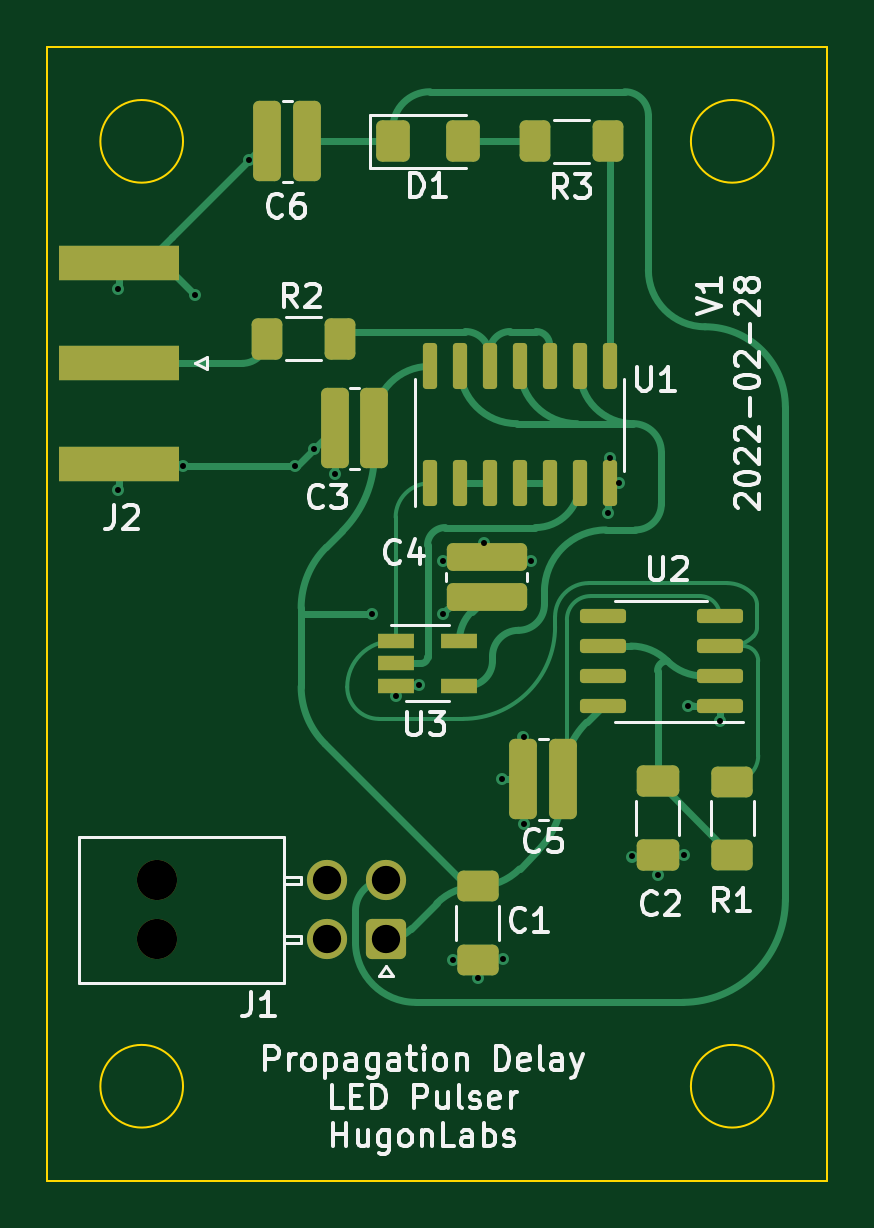
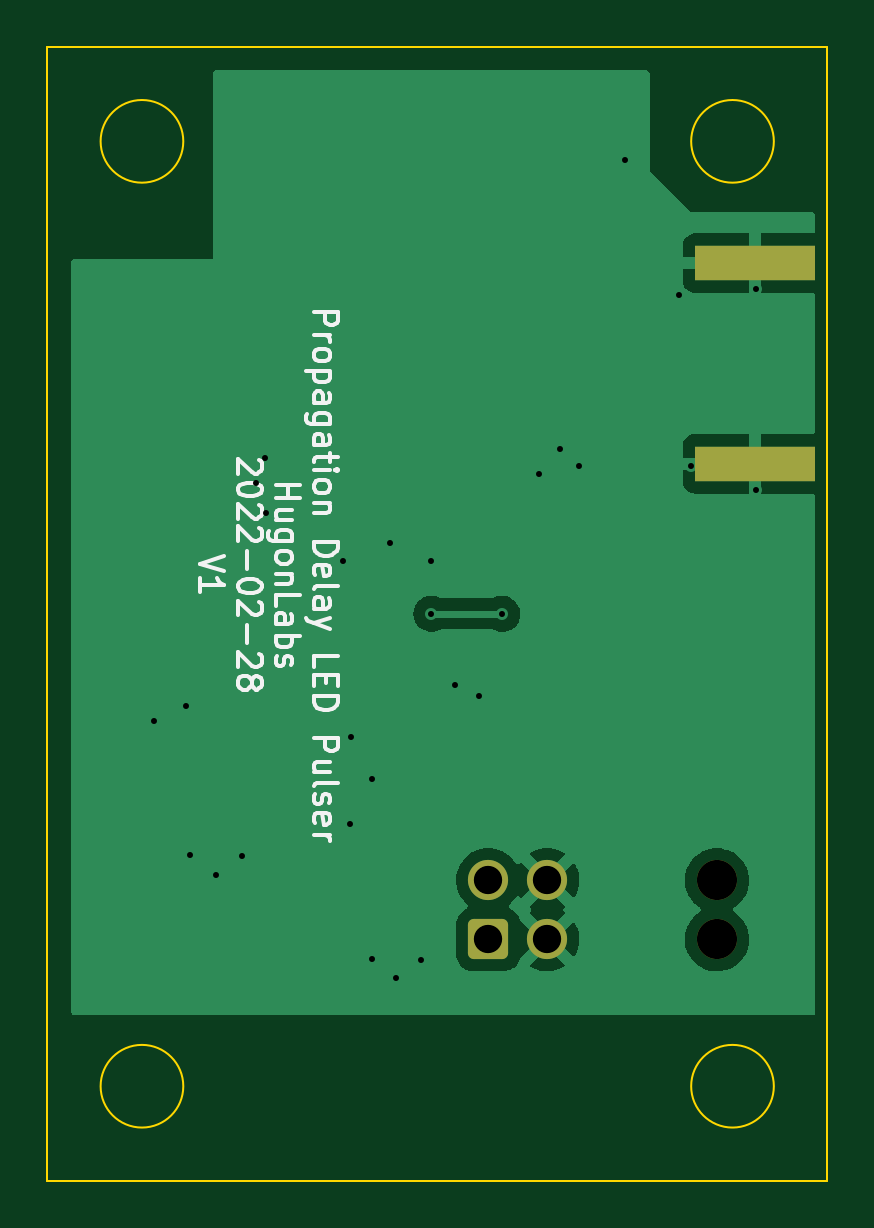
Circuit board: 10 layer files. Board 33.0 x 48.0 mm.
- bottom_copper: propagation_delay_led_pulser-B_Cu.gbl (22448 bytes)
- bottom_mask: propagation_delay_led_pulser-B_Mask.gbs (1484 bytes)
- paste: propagation_delay_led_pulser-B_Paste.gbp (628 bytes)
- bottom_silk: propagation_delay_led_pulser-B_Silkscreen.gbo (13753 bytes)
- outline: propagation_delay_led_pulser-Edge_Cuts.gm1 (1062 bytes)
- top_copper: propagation_delay_led_pulser-F_Cu.gtl (16916 bytes)
- top_mask: propagation_delay_led_pulser-F_Mask.gts (3833 bytes)
- paste: propagation_delay_led_pulser-F_Paste.gtp (3522 bytes)
- top_silk: propagation_delay_led_pulser-F_Silkscreen.gto (25413 bytes)
- drill: propagation_delay_led_pulser.drl (1063 bytes)

=== bottom_copper: propagation_delay_led_pulser-B_Cu.gbl (22448 bytes, source omitted) ===
=== bottom_mask: propagation_delay_led_pulser-B_Mask.gbs (1484 bytes, source withheld) ===
=== paste: propagation_delay_led_pulser-B_Paste.gbp ===
%TF.GenerationSoftware,KiCad,Pcbnew,6.0.2-378541a8eb~116~ubuntu20.04.1*%
%TF.CreationDate,2022-02-28T14:07:21-06:00*%
%TF.ProjectId,propagation_delay_led_pulser,70726f70-6167-4617-9469-6f6e5f64656c,1.0*%
%TF.SameCoordinates,Original*%
%TF.FileFunction,Paste,Bot*%
%TF.FilePolarity,Positive*%
%FSLAX46Y46*%
G04 Gerber Fmt 4.6, Leading zero omitted, Abs format (unit mm)*
G04 Created by KiCad (PCBNEW 6.0.2-378541a8eb~116~ubuntu20.04.1) date 2022-02-28 14:07:21*
%MOMM*%
%LPD*%
G01*
G04 APERTURE LIST*
%ADD10R,5.080000X1.500000*%
G04 APERTURE END LIST*
D10*
%TO.C,J2*%
X199459989Y-56862009D03*
X199459989Y-65362009D03*
%TD*%
M02*

=== bottom_silk: propagation_delay_led_pulser-B_Silkscreen.gbo (13753 bytes, source omitted) ===
=== outline: propagation_delay_led_pulser-Edge_Cuts.gm1 ===
%TF.GenerationSoftware,KiCad,Pcbnew,6.0.2-378541a8eb~116~ubuntu20.04.1*%
%TF.CreationDate,2022-02-28T14:07:21-06:00*%
%TF.ProjectId,propagation_delay_led_pulser,70726f70-6167-4617-9469-6f6e5f64656c,1.0*%
%TF.SameCoordinates,Original*%
%TF.FileFunction,Profile,NP*%
%FSLAX46Y46*%
G04 Gerber Fmt 4.6, Leading zero omitted, Abs format (unit mm)*
G04 Created by KiCad (PCBNEW 6.0.2-378541a8eb~116~ubuntu20.04.1) date 2022-02-28 14:07:21*
%MOMM*%
%LPD*%
G01*
G04 APERTURE LIST*
%TA.AperFunction,Profile*%
%ADD10C,0.100000*%
%TD*%
G04 APERTURE END LIST*
D10*
X202160000Y-51712000D02*
G75*
G03*
X202160000Y-51712000I-1750000J0D01*
G01*
X202160000Y-91712000D02*
G75*
G03*
X202160000Y-91712000I-1750000J0D01*
G01*
X227160000Y-91712000D02*
G75*
G03*
X227160000Y-91712000I-1750000J0D01*
G01*
X196410000Y-95712000D02*
X229410000Y-95712000D01*
X229410000Y-95712000D02*
X229410000Y-47712000D01*
X229410000Y-47712000D02*
X196410000Y-47712000D01*
X196410000Y-47712000D02*
X196410000Y-95712000D01*
X227160000Y-51712000D02*
G75*
G03*
X227160000Y-51712000I-1750000J0D01*
G01*
M02*

=== top_copper: propagation_delay_led_pulser-F_Cu.gtl (16916 bytes, source omitted) ===
=== top_mask: propagation_delay_led_pulser-F_Mask.gts (3833 bytes, source withheld) ===
=== paste: propagation_delay_led_pulser-F_Paste.gtp (3522 bytes, source withheld) ===
=== top_silk: propagation_delay_led_pulser-F_Silkscreen.gto (25413 bytes, source omitted) ===
=== drill: propagation_delay_led_pulser.drl ===
M48
; DRILL file {KiCad 6.0.2-378541a8eb~116~ubuntu20.04.1} date Mon 28 Feb 2022 02:08:02 PM CST
; FORMAT={-:-/ absolute / inch / decimal}
; #@! TF.CreationDate,2022-02-28T14:08:02-06:00
; #@! TF.GenerationSoftware,Kicad,Pcbnew,6.0.2-378541a8eb~116~ubuntu20.04.1
; #@! TF.FileFunction,MixedPlating,1,2
FMAT,2
INCH
; #@! TA.AperFunction,Plated,PTH,ViaDrill
T1C0.0100
; #@! TA.AperFunction,Plated,PTH,ComponentDrill
T2C0.0472
; #@! TA.AperFunction,NonPlated,NPTH,ComponentDrill
T3C0.0669
%
G90
G05
T1
X7.8508Y-2.282
X7.8508Y-2.6166
X7.9591Y-2.5772
X7.9787Y-2.2918
X8.0688Y-2.0669
X8.1461Y-2.5772
X8.1771Y-2.5492
X8.212Y-2.59
X8.274Y-2.8233
X8.3134Y-2.9611
X8.3528Y-2.9414
X8.3921Y-2.7347
X8.3921Y-2.8233
X8.4096Y-3.3998
X8.4502Y-3.4306
X8.461Y-2.7052
X8.4906Y-3.0989
X8.4915Y-3.3991
X8.5265Y-3.0282
X8.527Y-3.1737
X8.5398Y-2.7347
X8.6677Y-2.656
X8.6701Y-2.5633
X8.685Y-2.6058
X8.7071Y-3.2278
X8.7504Y-3.2593
X8.7945Y-3.2254
X8.8006Y-2.9769
X8.8537Y-3.0015
T2
X8.1988Y-3.2674
X8.1988Y-3.3658
X8.2972Y-3.2674
X8.2972Y-3.3658
T3
X7.9161Y-3.2674
X7.9161Y-3.3658
T0
M30

